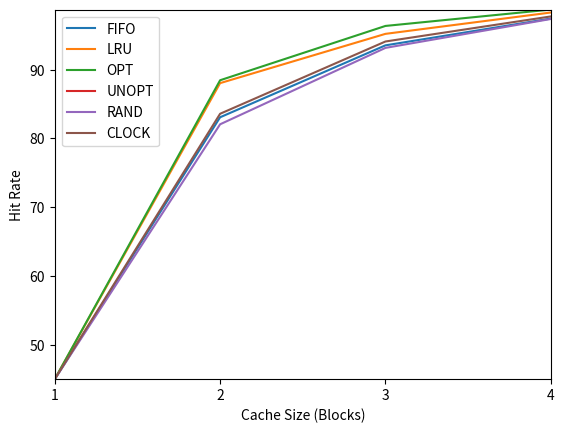

The script that saved this image:
#! /usr/bin/env python3
import os

# import subprocess
import matplotlib.pyplot as plt
import numpy as np

# cache_sizes = np.arange(0, 120, 20)
cache_sizes = np.arange(1, 5)
policies = ["FIFO", "LRU", "OPT", "UNOPT", "RAND", "CLOCK"]
# these were acheived after running `run.sh`
hit_rates = [
    # FIFO
    [45.03, 83.08, 93.53, 97.42],
    # LRU
    [45.03, 88.04, 95.20, 98.30],
    # OPT
    [45.03, 88.46, 96.35, 98.73],
    # UNOPT
    # NOTE: was unable to finish running this one, as it took too long.
    [45.03, None, None, None],
    # RAND
    [45.03, 82.06, 93.16, 97.36],
    # CLOCK
    [45.03, 83.59, 94.09, 97.73],
]

# for cacheSize in cache_sizes:
#     hitRate = []
#     for policy in policies:
#         result = subprocess.run(["./paging-policy.py", "-c", "-p", policy,
#             "-f", "./vpn.txt", "-C", str(cacheSize)], stdout=subprocess.PIPE)
#         result = result.stdout.decode('utf-8')
#         hitRate.append(result)
#     hit_rates.append(hitRate)

for i in range(len(policies)):
    plt.plot(cache_sizes, hit_rates[i])

plt.legend(policies)
plt.margins(0)
plt.xticks(cache_sizes, cache_sizes)
plt.xlabel("Cache Size (Blocks)")
plt.ylabel("Hit Rate")
plt.savefig("workload.png", dpi=227)
